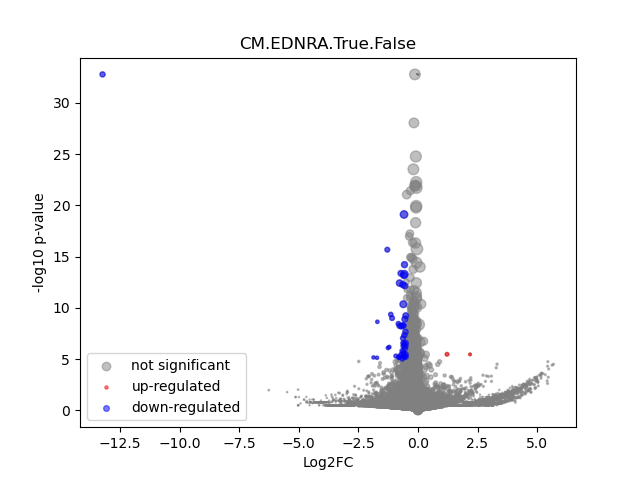

Values plotted in this chart, from the file beside it:
	gene	expression_1	expression_2	log2FC	-log10 p-val	significant
0	MIR1302-2HG	1.0622898e-09	-3.594323e-09	-6.716079e-05	32.78	0
1	FAM138A	1.0622898e-09	-3.594323e-09	-6.716079e-05	32.78	0
2	OR4F5	1.0622898e-09	-3.594323e-09	-6.716079e-05	32.78	0
3	AL627309.1	0.002472	0.001789	-0.445	0.1729	0
4	AL627309.3	1.0622898e-09	-3.594323e-09	-6.716079e-05	32.78	0
5	AL627309.2	1.0622898e-09	-3.594323e-09	-6.716079e-05	32.78	0
6	AL627309.5	0.02248	0.01861	-0.2714	0.3556	0
7	AL627309.4	0.002634	0.000848	-1.528	0.4508	0
8	AP006222.2	0.0006416	0.0002883	-0.9333	0.2107	0
9	AL732372.1	1.0622898e-09	-3.594323e-09	-6.716079e-05	32.78	0
10	OR4F29	1.0622898e-09	-3.594323e-09	-6.716079e-05	32.78	0
11	AC114498.1	1.0622898e-09	-3.594323e-09	-6.716079e-05	32.78	0
12	OR4F16	1.0622898e-09	-3.594323e-09	-6.716079e-05	32.78	0
13	AL669831.2	0.0006606	0.0013	0.8806	0.3284	0
14	LINC01409	0.06262	0.0599	-0.06398	0.1247	0
15	FAM87B	1.0622898e-09	0.0003069	2.025	0.4984	0
16	LINC01128	0.1203	0.1367	0.1844	0.7847	0
17	LINC00115	0.006633	0.009699	0.5413	0.4884	0
18	FAM41C	0.01426	0.007835	-0.8562	0.9702	0
19	AL645608.6	1.0622898e-09	0.0001825	1.498	0.4985	0
20	AL645608.2	0.003559	0.00567	0.6571	0.484	0
21	AL645608.4	0.0008803	0.0004971	-0.7152	0.1632	0
22	LINC02593	0.03479	0.05135	0.5606	1.647	0
23	SAMD11	0.3184	0.3382	0.08706	0.5185	0
24	NOC2L	0.2607	0.2239	-0.2193	1.736	0
25	KLHL17	0.02054	0.009196	-1.15	1.884	0
26	PLEKHN1	0.001006	0.001268	0.3072	0.08595	0
27	PERM1	1.0622898e-09	-3.594323e-09	-6.716079e-05	32.78	0
28	AL645608.7	0.003219	0.001199	-1.353	0.5029	0
29	HES4	0.3914	0.2993	-0.3871	5.226	0
30	ISG15	0.246	0.2242	-0.1335	0.8038	0
31	AL645608.1	1.0622898e-09	0.0003013	2.005	0.4984	0
32	AGRN	0.0917	0.08216	-0.1582	0.4543	0
33	AL645608.5	1.0622898e-09	-3.594323e-09	-6.716079e-05	32.78	0
34	AL645608.8	1.0622898e-09	-3.594323e-09	-6.716079e-05	32.78	0
35	RNF223	1.0622898e-09	-3.594323e-09	-6.716079e-05	32.78	0
36	C1orf159	0.01746	0.0168	-0.05495	0.0558	0
37	AL390719.3	0.0006292	-3.594323e-09	-2.866	0.4982	0
38	LINC01342	1.0622898e-09	-3.594323e-09	-6.716079e-05	32.78	0
39	AL390719.2	1.0622898e-09	-3.594323e-09	-6.716079e-05	32.78	0
40	TTLL10-AS1	1.0622898e-09	-3.594323e-09	-6.716079e-05	32.78	0
41	TTLL10	1.0622898e-09	0.0002416	1.772	0.4984	0
42	TNFRSF18	0.001508	0.0005466	-1.315	0.27	0
43	TNFRSF4	1.0622898e-09	0.0006889	2.98	1.527	0
44	SDF4	0.5052	0.4465	-0.1782	2.37	0
45	B3GALT6	0.1491	0.1561	0.0665	0.2346	0
46	C1QTNF12	0.002718	0.004384	0.6701	0.4532	0
47	AL162741.1	0.001899	0.0006349	-1.444	0.4183	0
48	UBE2J2	0.2885	0.2737	-0.07555	0.4229	0
49	LINC01786	0.002538	0.000666	-1.784	0.6617	0
50	SCNN1D	0.004119	0.003698	-0.1519	0.06642	0
51	ACAP3	0.07443	0.0541	-0.4596	1.529	0
52	PUSL1	0.1038	0.0821	-0.3373	1.5	0
53	INTS11	0.1307	0.1278	-0.03192	0.09229	0
54	AL139287.1	0.0004097	-3.594323e-09	-2.35	0.4981	0
55	CPTP	0.06535	0.07024	0.1039	0.2421	0
56	TAS1R3	0.002162	0.0009564	-1.098	0.332	0
57	DVL1	0.06464	0.04773	-0.4366	1.411	0
58	MXRA8	0.03745	0.02689	-0.4763	1.015	0
59	AURKAIP1	1.088	1.012	-0.1046	2.991	0
... 36,541 more rows
